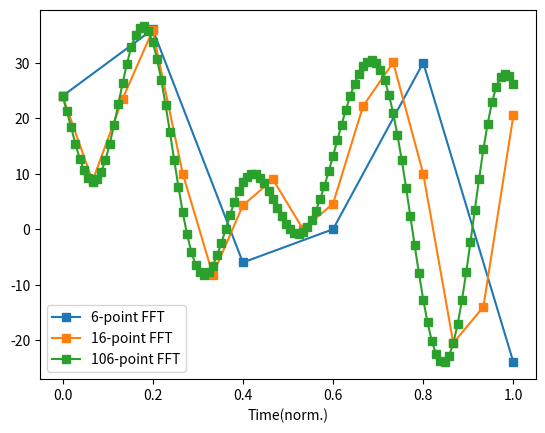

Here is the Python script that generated this plot:
import numpy as np
import matplotlib.pyplot as plt
from scipy.fftpack import fft,ifft

#create signal
signal= [4,6,-1,0,5,-4]

#original fft
signalX= fft(signal)

#zero-padding
n2pad= [0,10,100]

for i in range (len(n2pad)):
	#calculate the total length of the spectrum after adding the zeros
	zeropadN= len(signal)+n2pad[i]
	
	#reconstruction via iFFT
	reconSig= ifft(signalX, zeropadN)*zeropadN # this reconstructs time-domain signal based on the modified frequency information, the multiplication by zeropadN is common normalization step to compensate for the length increase during zero-padding.
	
	#time normalization and plotting
	normtime= np.linspace(0,1,len(reconSig)) #creates a normalized time axis based on the length of the reconstructed signal
	plt.plot(normtime,np.real(reconSig),"s-",label="%g-point FFT" %zeropadN)
plt.legend()
plt.xlabel("Time(norm.)")
plt.show()





